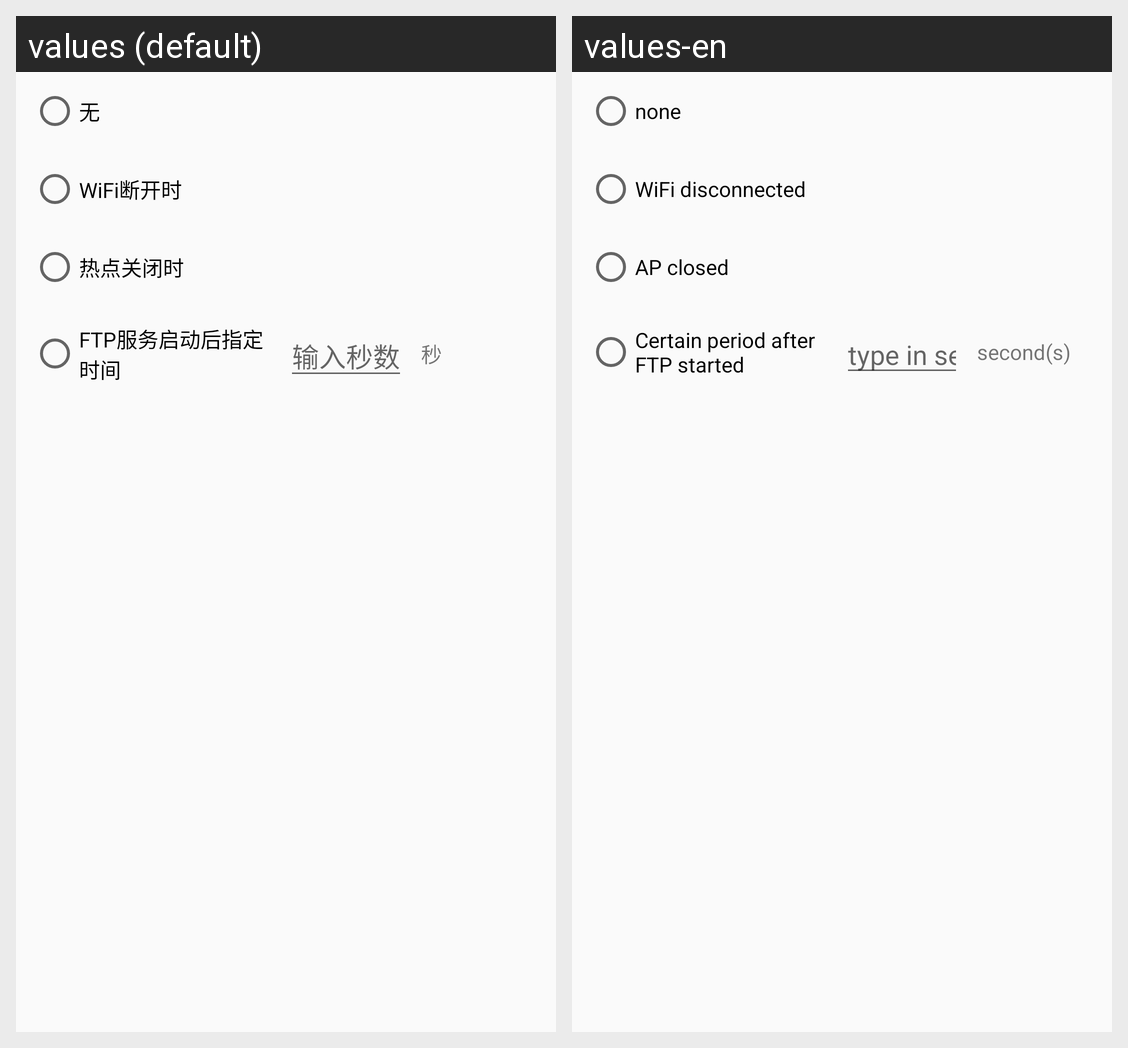

Strings drawn on this Android screen and how each of the app's shown locales translates them:
Android screen res/layout/layout_dialog_disconnection.xml rendered under 2 locales, left to right: values (default), values-en. Device: Nexus 5 (rendered at 1080×1920; each locale shown at half size, 540×960, under a caption strip naming it); theme AppTheme.
Strings drawn on this screen, with the default value and each locale's value (text and hints the layout hard-codes, and strings that could not be matched under every locale, appear in the picture but are not listed):

word_none
  values: 无
  values-en: none

setting_disconnect_wifi_disconnected
  values: WiFi断开时
  values-en: WiFi disconnected

setting_disconnect_ap_disconnected
  values: 热点关闭时
  values-en: AP closed

setting_disconnect_time
  values: FTP服务启动后指定时间
  values-en: Certain period after FTP started

hint_disconnect_time
  values: 输入秒数
  values-en: type in seconds

word_second
  values: 秒
  values-en: second(s)
